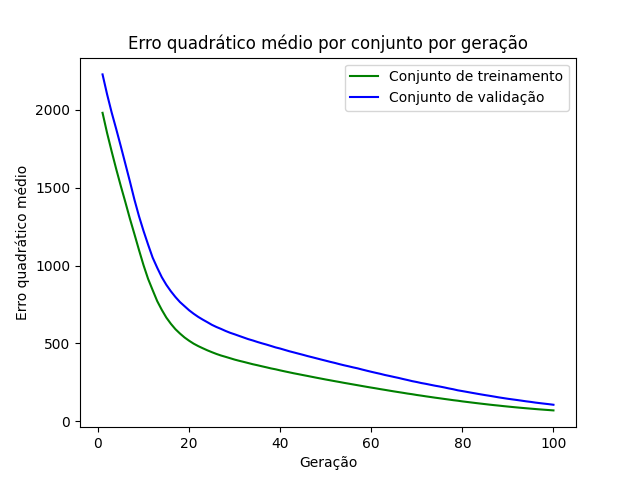

The table this chart was drawn from, first rows:
epoch, loss_train, loss_val
1, 1982, 2229
2, 1852, 2101
3, 1734, 1984
4, 1620, 1878
5, 1512, 1768
6, 1409, 1655
7, 1302, 1541
8, 1202, 1424
9, 1100, 1317
10, 1002, 1222
11, 914.1, 1135
12, 841.9, 1051
13, 771.3, 985.8
14, 715.3, 925.4
15, 665.4, 876.2
16, 625.3, 834.5
17, 590.7, 797.6
18, 562.6, 765
19, 537.5, 738.7
20, 516.5, 712.4
21, 497.7, 690
22, 482, 669.9
23, 468.2, 652.2
24, 454.9, 635.8
25, 442.9, 618.8
26, 431.5, 604.8
27, 421.5, 592.6
28, 413, 579.4
29, 404.1, 567.6
30, 395.1, 557.8
31, 387.4, 547.3
32, 380.3, 537
33, 372.8, 526.6
34, 365.3, 518.1
35, 358.9, 508.5
36, 352, 499.8
37, 345.3, 491.6
38, 338.4, 482.7
39, 332.7, 473.4
40, 325.8, 466.2
41, 319.4, 457.4
42, 313.3, 448.9
43, 307, 441.3
44, 301.4, 433.5
45, 295.6, 426
46, 290, 417.9
47, 284.2, 410.5
48, 278.4, 403
49, 272.8, 395.5
50, 267.2, 388.1
51, 261.9, 380.6
52, 256.4, 373.7
53, 251.2, 365.9
54, 245.8, 358.7
55, 240.7, 352.2
56, 235.5, 345.2
57, 230.4, 338.9
58, 225.2, 331.2
59, 220, 323.9
60, 215.1, 316.8
... 40 more rows
